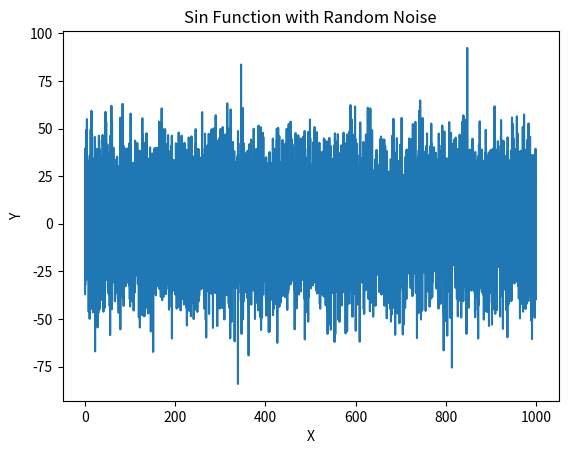

This figure's Python source:
import numpy as np
import pandas as pd
import matplotlib.pyplot as plt

# 生成示例数据
x = np.arange(0, 1000, 0.1)
y = np.sin(x) + np.random.normal(0, 20, len(x))

# 创建DataFrame对象
df = pd.DataFrame({'x': x, 'y': y})

# 保存为CSV文件
df.to_csv('trend.csv', index=False)

# 绘制折线图
plt.plot(x, y)

# 添加标题和坐标轴标签
plt.title('Sin Function with Random Noise')
plt.xlabel('X')
plt.ylabel('Y')

# 显示图形
plt.show()
